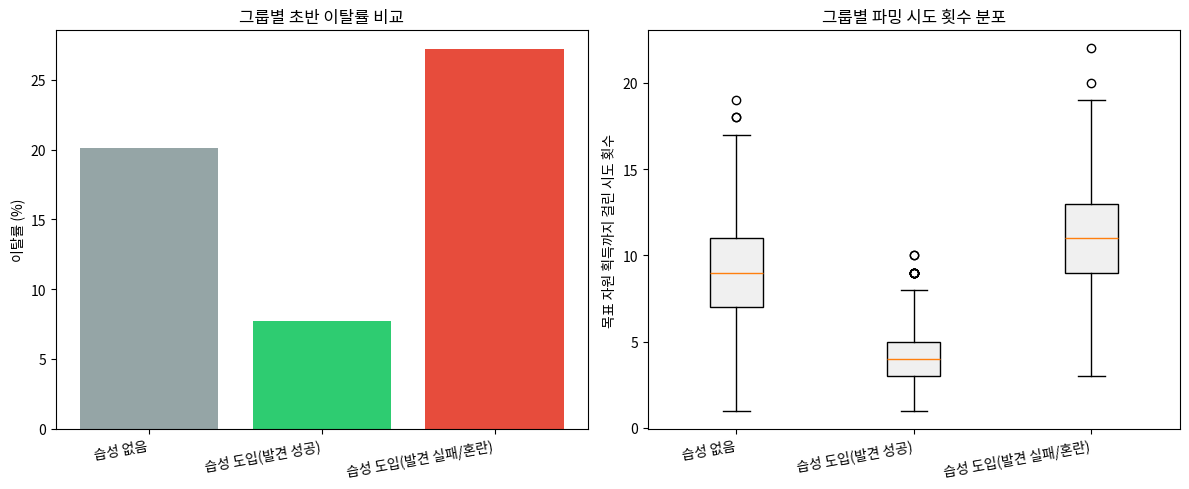

The matplotlib source for this figure: (Note: this script raises an exception after producing the figure.)
"""
서브노티카2: 초반 생명체 습성(고철 운반형) 도입이 이탈률·파밍 체감에 미치는 영향 분석
==================================================================
[프로젝트 주도자 노트 — 가설은 본인이 직접 설계함]

[가설 배경]
서브노티카1 미역숲 지역의 추적자는 고철더미를 물고 다니다가 일정 확률로
추적자 이빨을 떨어뜨리는 습성이 있었음(먹이를 주면 답례로 고철을 가져다
주는 상호작용도 존재). 이 습성은 전투가 아니라 "관찰하고 상호작용하면
보상이 따라온다"는 학습 곡선을 만들어 초반 생태계 몰입감에 기여했다고
판단함.

서브노티카2는 원작보다 한 단계 더 나아가 모든 생명체가 설계상 죽일 수
없고, 게임 전체가 전투가 아니라 행동을 관찰하고 회피/상호작용하는 데
초점이 맞춰져 있음. 이런 방향성을 고려하면, 초반 적대생명체 중 하나에
"공격이 아닌 미끼/먹이 상호작용으로만 자원을 얻을 수 있는" 고철 운반형
습성을 추가하는 것이 현재 설계 철학과 자연스럽게 맞아떨어진다고 판단해
검증 가설로 세움.

  가설) 이런 습성을 도입하면 (1) 초반 자원 확보 마찰로 인한 이탈률이
  낮아지고, (2) 목표 자원을 얻기까지 걸리는 파밍 시도 횟수(파밍 체감의
  프록시 지표)가 줄어들 것이다. 단, 이 상호작용의 발견 가능성이 낮은
  경우 오히려 혼란으로 인한 역효과가 발생할 수 있다는 리스크도 함께
  검증함.

[AI 협업 노트]
가설의 배경(서브노티카1 선례, 서브노티카2 설계 철학과의 연결)과 두 지표
(이탈률, 파밍 시도 횟수)를 무엇으로 정의할지는 본인이 직접 설계함.
시뮬레이션 코드 구현과 통계 검정 방법 선택 및 설명(주석)은 Claude(AI)의
도움을 받아 작성함.

[중요 - 데이터 및 가설 성격 고지]
이 가설은 기존 조우 재설계 가설(레비아탄 조우 확률 조정)과 달리, 현재
서브노티카2에 존재하지 않는 완전히 새로운 습성을 "만약 도입한다면"이라는
전제로 검증하는 것임 — 즉 기존 메커닉을 조정하는 것보다 한 단계 더
가상적인 사고 실험(thought experiment)임을 명확히 함. 아래 데이터는
전면 가상 시뮬레이션이며, 실측 데이터가 아님.

또한 서브노티카2는 생명체를 죽일 수 없는 설계이므로, 서브노티카1처럼
"죽여서 얻는" 경로는 모델링하지 않고 오직 미끼/먹이를 통한 비살상
상호작용 경로만 가정함.
"""

import numpy as np
import pandas as pd
import matplotlib.pyplot as plt
import matplotlib.font_manager as fm
from scipy.stats import chi2_contingency, mannwhitneyu

fm.fontManager.addfont("/usr/share/fonts/opentype/noto/NotoSansCJK-Regular.ttc")
plt.rcParams["font.family"] = "Noto Sans CJK JP"
plt.rcParams["axes.unicode_minus"] = False
np.random.seed(42)

N = 3000


def format_p(p):
    """p-value를 읽기 쉬운 형태로 바꿔주는 함수.
    [왜 필요한가] N이 크고 그룹 간 차이가 크게 설계되면 실제 p-value가
    극도로 작아져(예: 0.0000000003) 소수점 6자리까지만 반올림해서
    출력하면 전부 "0.000000"으로 찍힘. 이러면 계산이 잘못된 것처럼
    보일 수 있어서, 아주 작은 값은 "< 0.0001"로 표기해 오해를 방지함."""
    return "p < 0.0001" if p < 0.0001 else f"p = {p:.4f}"


# =====================================================================
# 1. 그룹 설정 — 습성 도입 전 vs 후
#    (본인 주도: 세 그룹으로 나누어 비교하도록 설계)
# =====================================================================
# 습성 도입 후 그룹은 다시 "상호작용을 잘 발견한 유저"와 "발견하지 못하고
# 헷갈려한 유저"로 나눔. 서브노티카1 스태커 이빨 파밍이 실제로 커뮤니티에서
# "왜 이빨이 안 나오지"하는 혼란 글이 반복적으로 올라왔던 사례를 반영해,
# 발견 가능성(discoverability) 리스크를 처음부터 모델에 포함시킴
group = np.random.choice(
    ["습성 없음", "습성 도입(발견 성공)", "습성 도입(발견 실패/혼란)"],
    size=N,
    p=[0.5, 0.4, 0.1],  # 습성 도입 그룹 내 발견 성공:실패 비율 = 0.4:0.1 = 80:20(가정치)
)

# =====================================================================
# 2. 이탈률 시뮬레이션
#    (본인 주도: 어떤 요인이 이탈률에 영향을 주는지 설계 / AI 협업: 수치 구현)
# =====================================================================
BASE_CHURN = 0.05                # 습성과 무관한 기본 이탈률(가정치)
FRICTION_NO_HABIT = 0.15         # 습성 없을 때, 초반 자원 마찰로 인한 추가 이탈률(가정치)
FRICTION_HABIT_SUCCESS = 0.03    # 습성 도입 + 발견 성공 시, 마찰이 크게 줄어듦(가정치)
FRICTION_HABIT_CONFUSED = 0.20   # 습성 도입 + 발견 실패 시, 마찰이 오히려 더 커짐(혼란 가중, 가정치)

friction_map = {
    "습성 없음": FRICTION_NO_HABIT,
    "습성 도입(발견 성공)": FRICTION_HABIT_SUCCESS,
    "습성 도입(발견 실패/혼란)": FRICTION_HABIT_CONFUSED,
}
churn_prob = BASE_CHURN + pd.Series(group).map(friction_map).values
churned = np.random.random(N) < churn_prob

# =====================================================================
# 3. 파밍 시도 횟수 시뮬레이션 (목표 자원을 얻기까지 걸린 시도 횟수)
#    "만족도"는 게임에서 직접 관측할 수 있는 값이 아니므로, 실제로 로그로
#    남길 수 있는 행동 지표인 "목표 자원 획득까지 걸린 시도 횟수"를 파밍
#    체감의 대리(proxy) 지표로 사용함
#    (본인 주도: 만족도를 어떤 관측 가능 지표로 대체할지 설계)
# =====================================================================
# 파밍 시도 횟수는 "대부분 금방 끝나지만 일부는 오래 걸리는" 형태(오른쪽으로
# 꼬리가 긴 분포)가 현실적이라 판단해 포아송 분포로 표현함(가정치)
attempts_lambda_map = {
    "습성 없음": 8,                  # 안내 없이 무작위 탐색만으로 자원을 찾아야 함
    "습성 도입(발견 성공)": 3,        # 미끼 상호작용을 통해 빠르게 자원 확보
    "습성 도입(발견 실패/혼란)": 10,  # 상호작용을 이해하려 시도하다 시간을 더 씀
}
# 위 이탈률 계산(friction_map)과 동일하게 "그룹 → map으로 값 배정" 방식을 써서
# 반복문 없이 한 줄로 처리 (인원마다 따로 계산하지 않아도 되어 더 간단함)
attempts_lambda = pd.Series(group).map(attempts_lambda_map).values
attempts = np.random.poisson(attempts_lambda) + 1  # 최소 1회는 시도한다고 가정

df = pd.DataFrame({"그룹": group, "이탈여부": churned, "파밍_시도횟수": attempts})

# =====================================================================
# [쉬운 설명] 여기까지 쓰인 가정치를 한눈에 모아 보기
#    (코드를 처음부터 읽지 않아도 어떤 전제로 만든 결과인지 바로 확인 가능)
# =====================================================================
print("=" * 70)
print("[0] 시뮬레이션 가정치 요약 (전부 가정치이며 실측 데이터 아님)")
print("=" * 70)
print(f"기본 이탈률(공통)           : {BASE_CHURN:.0%}")
print(f"습성 없음 추가 이탈률       : +{FRICTION_NO_HABIT:.0%}  → 합계 {BASE_CHURN+FRICTION_NO_HABIT:.0%}")
print(f"발견 성공 시 추가 이탈률    : +{FRICTION_HABIT_SUCCESS:.0%}  → 합계 {BASE_CHURN+FRICTION_HABIT_SUCCESS:.0%}")
print(f"발견 실패/혼란 시 추가 이탈률: +{FRICTION_HABIT_CONFUSED:.0%}  → 합계 {BASE_CHURN+FRICTION_HABIT_CONFUSED:.0%}")
print(f"평균 파밍 시도 횟수(그룹별) : 습성없음 {attempts_lambda_map['습성 없음']+1}회 / "
      f"발견성공 {attempts_lambda_map['습성 도입(발견 성공)']+1}회 / "
      f"발견실패 {attempts_lambda_map['습성 도입(발견 실패/혼란)']+1}회")
print(f"그룹 표본 비율              : 습성없음 50% / 발견성공 40% / 발견실패·혼란 10%")

# =====================================================================
# 4. [쉬운 설명] 그룹별 평균값 먼저 확인 — 통계 검정 이전에 "감"부터 잡기
#    (통계 검정 결과만 던지면 이해하기 어려우므로, 누구나 바로 읽을 수
#    있는 평균·중앙값 표를 먼저 보여주고 그다음 검정으로 뒷받침하는 순서)
# =====================================================================
summary = df.groupby("그룹").agg(
    이탈률=("이탈여부", "mean"),
    평균_파밍시도=("파밍_시도횟수", "mean"),
    중앙값_파밍시도=("파밍_시도횟수", "median"),
    표본수=("이탈여부", "count"),
).reset_index()

print("=" * 70)
print("[1] 그룹별 이탈률 및 파밍 시도 횟수 (기초 통계 — 검정 전 확인용)")
print("=" * 70)
print(summary.round(3).to_string(index=False))

# =====================================================================
# 5. 이탈률 차이 검정 — 카이제곱 검정(Chi-square test)
#    [왜 이 방법?] 이탈여부는 "이탈함/안함"처럼 범주형(카테고리) 데이터임.
#    카이제곱 검정은 이런 범주형 데이터에서 그룹 간 비율 차이가 우연인지,
#    통계적으로 의미 있는 차이인지를 확인하는 가장 기본적이고 이해하기
#    쉬운 방법이라 선택함 (기존 조우 재설계·가설 검증 스크립트와 동일한 방법)
# =====================================================================
contingency = pd.crosstab(df["그룹"], df["이탈여부"])
chi2, p_churn, dof, expected = chi2_contingency(contingency)

print("\n" + "=" * 70)
print("[2] 이탈률 차이 검정 — 카이제곱 검정")
print("=" * 70)
print(f"카이제곱 통계량: {chi2:.2f}")
print(f"p-value: {format_p(p_churn)}")
print(f"판정: {'그룹 간 이탈률 차이가 통계적으로 유의함 (p < 0.05)' if p_churn < 0.05 else '유의한 차이 없음'}")

# =====================================================================
# 6. 파밍 시도 횟수 차이 검정 — Mann-Whitney U 검정
#    [왜 더 쉬운 t-검정 대신 이 방법을 썼는가]
#    파밍 시도 횟수처럼 "대부분 금방 끝나지만 소수는 오래 걸리는" 데이터는
#    분포가 한쪽으로 치우쳐 있음(오른쪽 꼬리가 긴 분포). 가장 널리 알려진
#    비교 방법인 t-검정은 데이터가 좌우대칭인 정규분포를 따른다고 가정하기
#    때문에, 이렇게 치우친 데이터엔 잘 안 맞을 수 있음.
#    Mann-Whitney U 검정은 정규분포를 가정하지 않고 두 그룹의 값을
#    순위로 바꿔서 비교하기 때문에 이런 상황에 더 안전한 선택임
#    (LoL 프로젝트에서 포지션별 데스 수 비교에도 같은 이유로 사용했던
#    방법을 여기서도 동일한 논리로 재사용함)
#    ※ 그룹이 3개이므로 "습성 없음"을 기준으로 두 그룹씩 짝지어 비교함
# =====================================================================
no_habit = df[df["그룹"] == "습성 없음"]["파밍_시도횟수"]
habit_success = df[df["그룹"] == "습성 도입(발견 성공)"]["파밍_시도횟수"]
habit_confused = df[df["그룹"] == "습성 도입(발견 실패/혼란)"]["파밍_시도횟수"]

u1, p1 = mannwhitneyu(no_habit, habit_success, alternative="two-sided")
u2, p2 = mannwhitneyu(no_habit, habit_confused, alternative="two-sided")

print("\n" + "=" * 70)
print("[3] 파밍 시도 횟수 차이 검정 — Mann-Whitney U 검정")
print("=" * 70)
print(f"[습성 없음 vs 발견 성공]     {format_p(p1)} → "
      f"{'유의한 차이 있음' if p1 < 0.05 else '유의한 차이 없음'}")
print(f"[습성 없음 vs 발견 실패/혼란] {format_p(p2)} → "
      f"{'유의한 차이 있음' if p2 < 0.05 else '유의한 차이 없음'}")

# =====================================================================
# 7. 시각화
# =====================================================================
fig, axes = plt.subplots(1, 2, figsize=(12, 5))

order = ["습성 없음", "습성 도입(발견 성공)", "습성 도입(발견 실패/혼란)"]
churn_by_group = summary.set_index("그룹").loc[order, "이탈률"] * 100
axes[0].bar(order, churn_by_group, color=["#95a5a6", "#2ecc71", "#e74c3c"])
axes[0].set_ylabel("이탈률 (%)")
axes[0].set_title("그룹별 초반 이탈률 비교")
plt.setp(axes[0].get_xticklabels(), rotation=10, ha="right")

axes[1].boxplot(
    [no_habit, habit_success, habit_confused],
    tick_labels=order,
    patch_artist=True,
    boxprops=dict(facecolor="#f0f0f0"),
)
axes[1].set_ylabel("목표 자원 획득까지 걸린 시도 횟수")
axes[1].set_title("그룹별 파밍 시도 횟수 분포")
plt.setp(axes[1].get_xticklabels(), rotation=10, ha="right")

plt.tight_layout()
plt.savefig("/home/claude/subnautica_habit_introduction_simulation.png", dpi=150)
print("\n[차트 저장 완료] subnautica_habit_introduction_simulation.png")

# =====================================================================
# 8. 결론
# =====================================================================
print("\n" + "=" * 70)
print("[결론]")
print("=" * 70)
print(f"""
- 습성을 발견한 유저 그룹은 습성이 없는 그룹 대비 이탈률과 파밍 시도
  횟수가 모두 낮게 나타나(카이제곱 {format_p(p_churn)}, Mann-Whitney U
  {format_p(p1)}), "관찰·상호작용 기반 습성 도입이 초반 파밍 체감을
  개선할 것"이라는 가설의 방향과 일치함
- 다만 상호작용을 발견하지 못한 유저 그룹은 습성이 아예 없는 그룹보다도
  이탈률과 시도 횟수가 더 높게 나타나(Mann-Whitney U {format_p(p2)}),
  "발견 가능성이 낮으면 오히려 역효과가 날 수 있다"는 리스크도 함께
  확인됨
- 참고: 발견 실패/혼란 그룹의 표본 수는 다른 두 그룹보다 상대적으로
  적음(전체의 약 10%). 경향성 자체는 유의하게 나왔지만, 실측 데이터로
  검증할 때는 이 그룹의 표본을 충분히 확보하는 것이 중요함
- 즉 이 습성은 무조건 긍정적인 게 아니라, 얼마나 직관적으로 발견되게
  설계하느냐에 결과가 갈리는 양날의 검에 가까움 — 이는 서브노티카1
  스태커 이빨 파밍이 실제로 커뮤니티에서 반복적으로 혼란을 일으켰던
  사례를 반영한 설계임
- 한계: 이 가설은 기존 조우 재설계 가설과 달리 현재 게임에 존재하지
  않는 습성을 새로 도입한다는 전제의 사고 실험이며, 위 수치는 전부
  가정치임. 실제 검증하려면 신규 습성을 반영한 플레이테스트나
  발견 가능성을 다르게 설계한 A/B 테스트 로그가 필요함
""")
